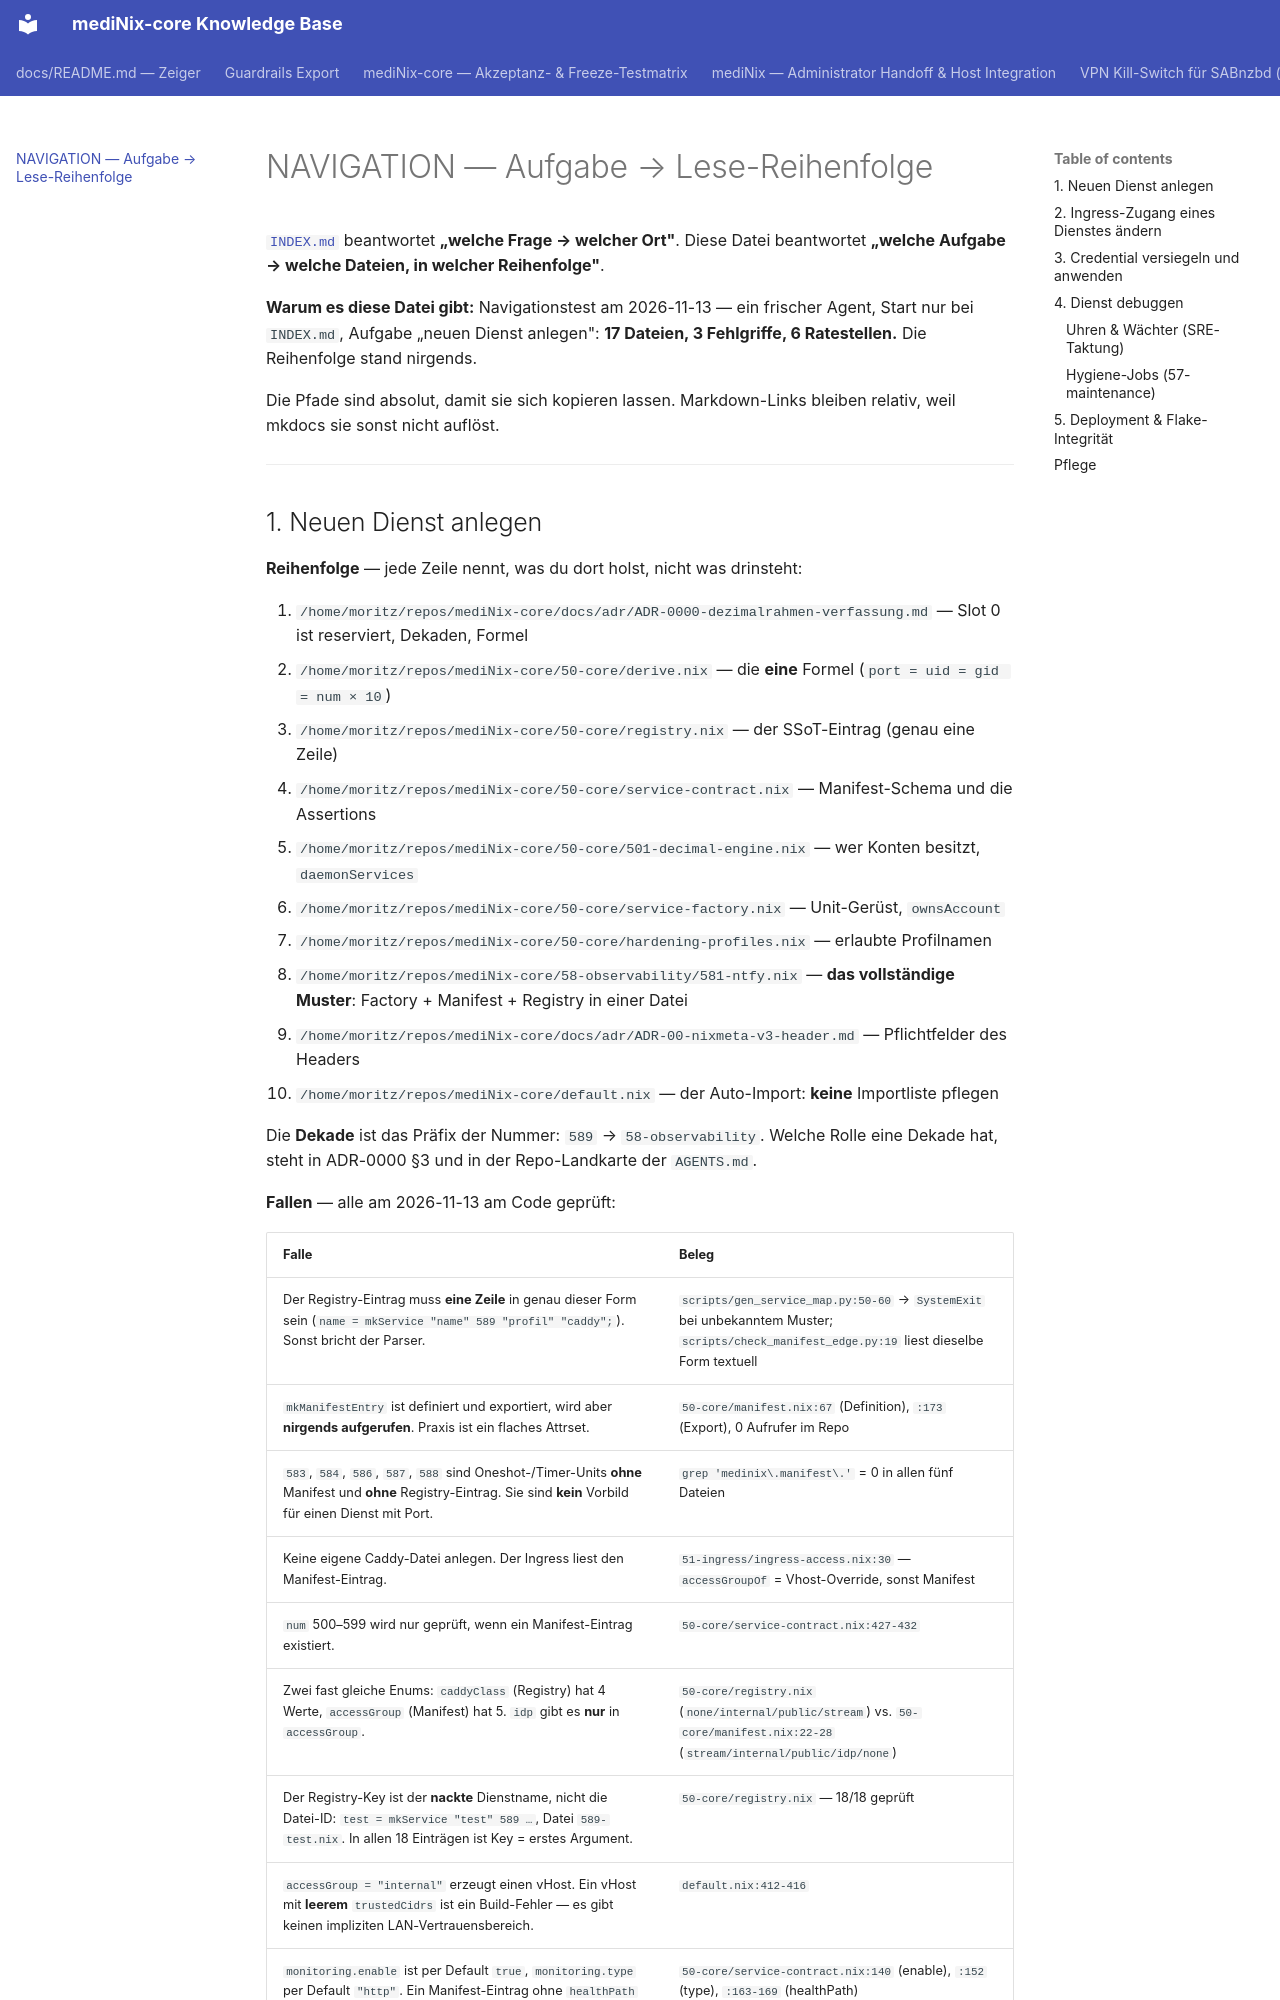

repository: grapefruit89/mediNix-core · page: NAVIGATION/index.html · generator: mkdocs

---
title: NAVIGATION — Aufgabe → Lese-Reihenfolge
---

# NAVIGATION — Aufgabe → Lese-Reihenfolge

[`INDEX.md`](INDEX.md) beantwortet **„welche Frage → welcher Ort"**. Diese Datei
beantwortet **„welche Aufgabe → welche Dateien, in welcher Reihenfolge"**.

**Warum es diese Datei gibt:** Navigationstest am 2026-11-13 — ein frischer Agent,
Start nur bei `INDEX.md`, Aufgabe „neuen Dienst anlegen": **17 Dateien, 3 Fehlgriffe,
6 Ratestellen.** Die Reihenfolge stand nirgends.

Die Pfade sind absolut, damit sie sich kopieren lassen. Markdown-Links bleiben relativ,
weil mkdocs sie sonst nicht auflöst.

---
